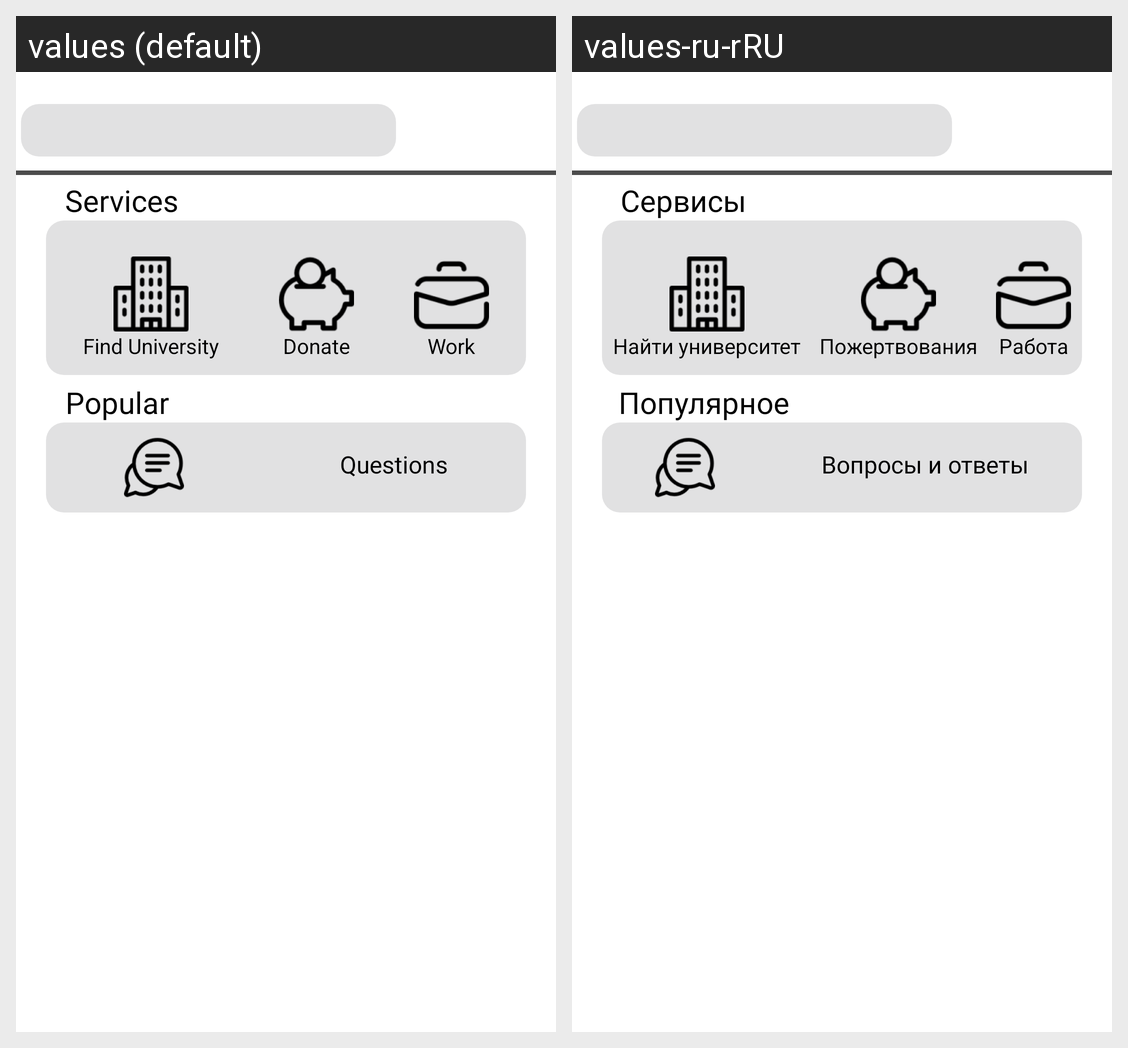

Translations of the strings shown on this Android screen, per locale in the grid:
Android screen res/layout/activity_main.xml rendered under 2 locales, left to right: values (default), values-ru-rRU. Device: Nexus 5 (rendered at 1080×1920; each locale shown at half size, 540×960, under a caption strip naming it); theme Theme.AndroidApp.
Strings drawn on this screen, with the default value and each locale's value (text and hints the layout hard-codes, and strings that could not be matched under every locale, appear in the picture but are not listed):

Services
  values: Services
  values-ru-rRU: Сервисы

Univer
  values: Find University
  values-ru-rRU: Найти университет

Donate
  values: Donate
  values-ru-rRU: Пожертвования

Work
  values: Work
  values-ru-rRU: Работа

Popular
  values: Popular
  values-ru-rRU: Популярное

Questions
  values: Questions
  values-ru-rRU: Вопросы и ответы
